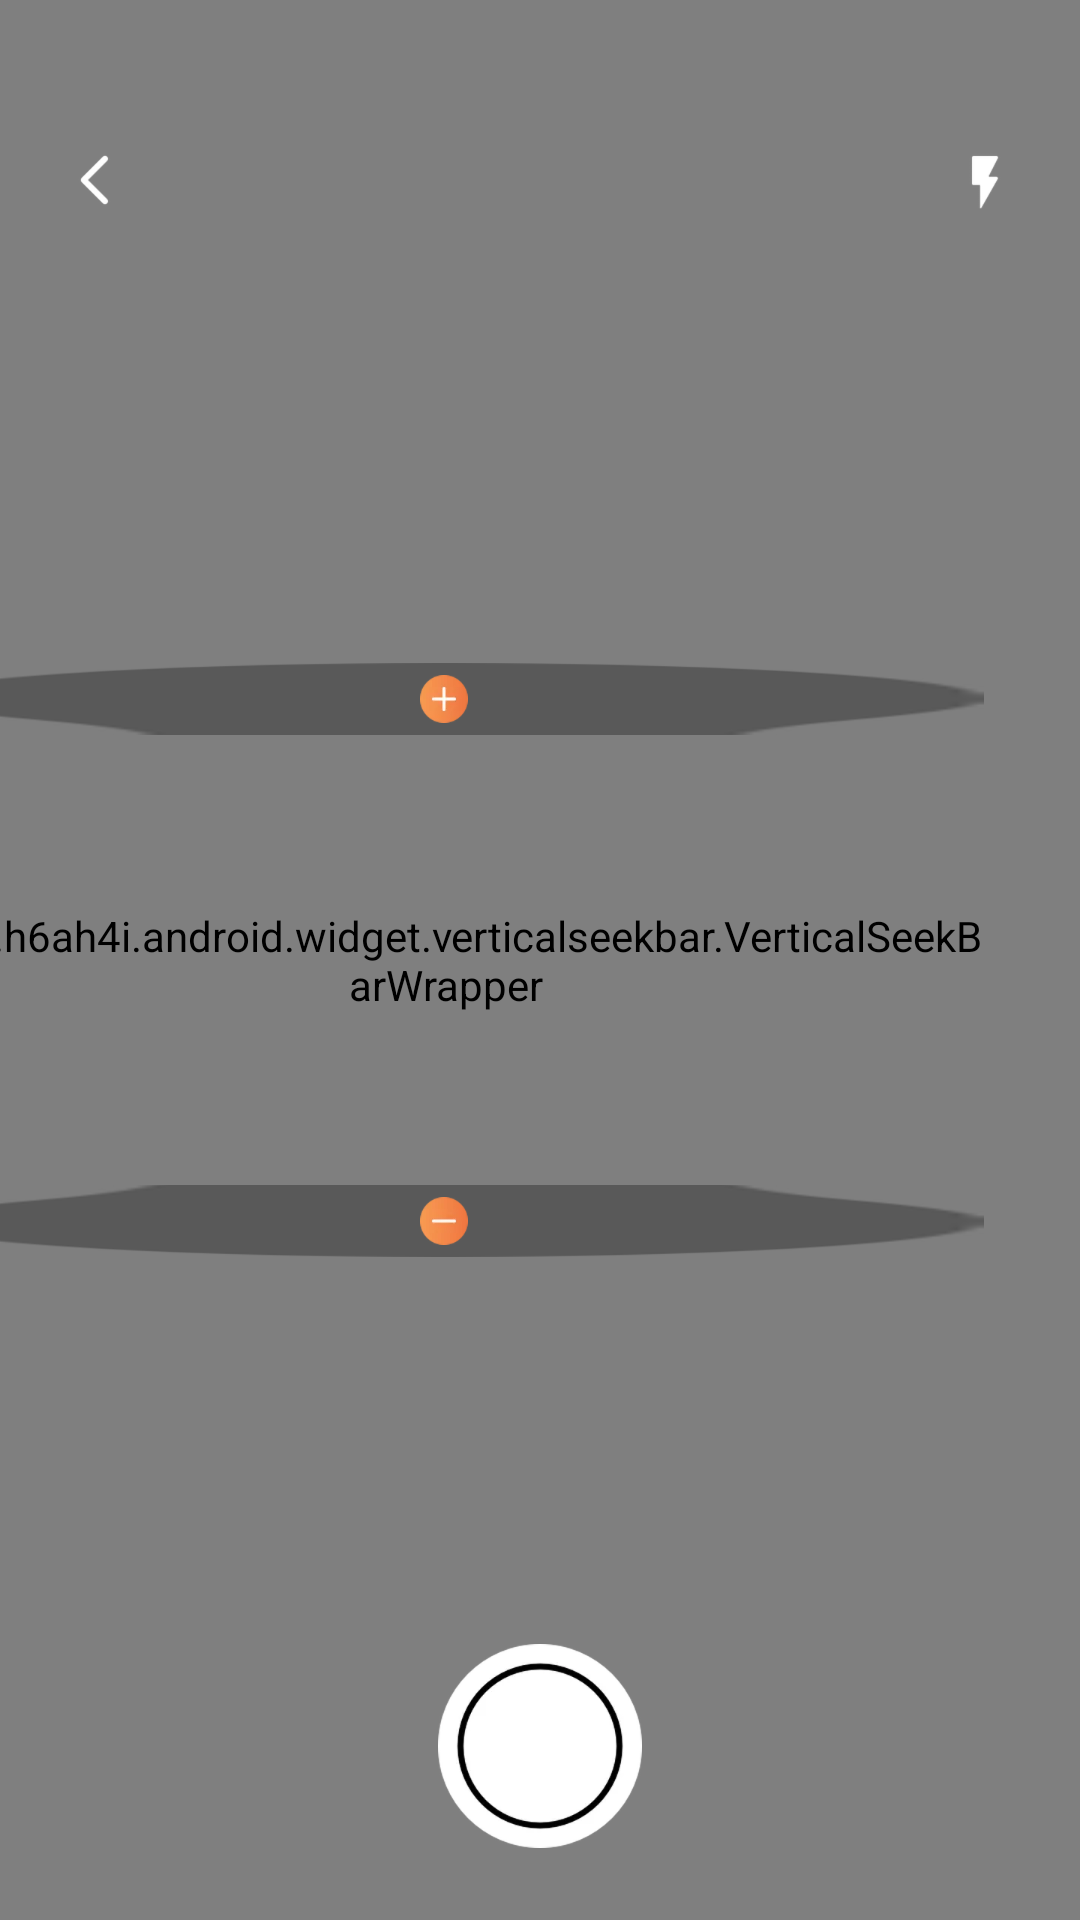

Android layout source for this screen:
<!-- AndroidManifest.xml: application theme Theme.MegaZoom -->
<!-- res/layout/camera_activity.xml -->
<?xml version="1.0" encoding="utf-8"?>
<androidx.constraintlayout.widget.ConstraintLayout xmlns:android="http://schemas.android.com/apk/res/android"
    xmlns:app="http://schemas.android.com/apk/res-auto"
    android:layout_width="match_parent"
    android:layout_height="match_parent"
    android:background="@drawable/layout_bg">

    
    <com.otaliastudios.cameraview.CameraView
        android:id="@+id/camera"
        android:layout_width="match_parent"
        android:layout_height="match_parent"
        android:layout_gravity="center"
        android:keepScreenOn="true"
        app:cameraAudio="off"
        app:cameraAutoFocusMarker="@string/cameraview_default_autofocus_marker"
        app:cameraEngine="camera2"
        app:cameraExperimental="true"
        app:cameraFacing="back"
        app:cameraFlash="auto"
        app:cameraGestureLongTap="none"
        app:cameraGesturePinch="zoom"
        app:cameraGestureScrollHorizontal="filterControl1"
        app:cameraGestureScrollVertical="exposureCorrection"
        app:cameraGestureTap="autoFocus"
        app:cameraGrid="off"
        app:cameraMode="picture"
        app:cameraPlaySounds="true"
        app:cameraPreview="glSurface">

    </com.otaliastudios.cameraview.CameraView>

    <ImageView
        android:id="@+id/btn_back"
        android:layout_width="wrap_content"
        android:layout_height="wrap_content"
        android:layout_marginStart="20dp"
        android:layout_marginTop="48dp"
        android:src="@mipmap/ic_back"
        app:layout_constraintStart_toStartOf="parent"
        app:layout_constraintTop_toTopOf="parent" />

    <ImageView
        android:id="@+id/btn_light"
        android:layout_width="wrap_content"
        android:layout_height="wrap_content"
        android:layout_marginTop="48dp"
        android:layout_marginEnd="20dp"
        android:src="@mipmap/ic_lignt_normal"
        app:layout_constraintEnd_toEndOf="parent"
        app:layout_constraintTop_toTopOf="parent" />

    <LinearLayout
        android:layout_width="wrap_content"
        android:layout_height="wrap_content"
        android:layout_marginEnd="32dp"
        android:background="@mipmap/div_bg"
        android:gravity="center"
        android:orientation="vertical"
        app:layout_constraintBottom_toBottomOf="parent"
        app:layout_constraintEnd_toEndOf="parent"
        app:layout_constraintTop_toTopOf="parent">

        <ImageView
            android:id="@+id/btn_add"
            android:layout_width="wrap_content"
            android:layout_height="wrap_content"
            android:padding="4dp"
            android:src="@mipmap/ic_add"
            app:layout_constraintStart_toStartOf="parent"
            app:layout_constraintTop_toTopOf="parent" />

        <com.h6ah4i.android.widget.verticalseekbar.VerticalSeekBarWrapper
            android:layout_width="wrap_content"
            android:layout_height="150dp">

            <com.h6ah4i.android.widget.verticalseekbar.VerticalSeekBar
                android:id="@+id/seekBar"
                android:layout_width="wrap_content"
                android:layout_height="0dp"
                android:max="100"
                android:maxHeight="6dp"
                android:minHeight="6dp"
                android:paddingStart="8dp"
                android:paddingEnd="8dp"
                android:progress="0"
                android:progressDrawable="@drawable/seekbar_progress"
                android:splitTrack="false"
                android:thumbTint="#F89B52"
                app:seekBarRotation="CW270" /> 
        </com.h6ah4i.android.widget.verticalseekbar.VerticalSeekBarWrapper>

        <ImageView
            android:id="@+id/btn_reduce"
            android:layout_width="wrap_content"
            android:layout_height="wrap_content"
            android:padding="4dp"
            android:src="@mipmap/ic_reduce"
            app:layout_constraintEnd_toEndOf="parent"
            app:layout_constraintTop_toTopOf="parent" />

    </LinearLayout>

    <ImageView
        android:id="@+id/btn_capture"
        android:layout_width="wrap_content"
        android:layout_height="wrap_content"
        android:layout_marginStart="32dp"
        android:layout_marginEnd="32dp"
        android:layout_marginBottom="24dp"
        android:src="@mipmap/btn_camera"
        app:layout_constraintBottom_toBottomOf="parent"
        app:layout_constraintEnd_toEndOf="parent"
        app:layout_constraintStart_toStartOf="parent" />

</androidx.constraintlayout.widget.ConstraintLayout>
<!-- resources referenced by this layout -->
<resources>
  <!-- drawable layout_bg (drawable) -->
  <?xml version="1.0" encoding="utf-8"?>
  <shape xmlns:android="http://schemas.android.com/apk/res/android">
      <gradient
          android:angle="270"
          android:endColor="#FEE9D4"
          android:startColor="#FFFCF4" />
  </shape>
  <!-- drawable seekbar_progress (drawable) -->
  <?xml version="1.0" encoding="UTF-8"?>
  <layer-list xmlns:android="http://schemas.android.com/apk/res/android">
      
      <item android:id="@android:id/background">
          <shape android:shape="rectangle">
              <corners android:radius="24dp" />
              <solid android:color="#33FFFFFF" />
  
          </shape>
      </item>
      
      <item android:id="@android:id/secondaryProgress">
          <scale android:scaleWidth="100%">
              <shape android:shape="rectangle">
                  <corners android:radius="24dp" />
                  <solid android:color="#F89B52" />
  
              </shape>
          </scale>
      </item>
      
      <item android:id="@android:id/progress">
          <scale android:scaleWidth="100%">
              <shape android:shape="rectangle">
                  <solid android:color="#F89B52" />
                  <corners android:radius="24dp" />
              </shape>
          </scale>
      </item>
  </layer-list>
  <!-- mipmap btn_camera: webp bitmap (mipmap-xxxhdpi, 27291 bytes) -->
  <!-- mipmap ic_add: webp bitmap (mipmap-xxxhdpi, 5621 bytes) -->
  <!-- mipmap ic_back: webp bitmap (mipmap-xxxhdpi, 1456 bytes) -->
  <!-- mipmap ic_lignt_normal: webp bitmap (mipmap-xxxhdpi, 2044 bytes) -->
  <!-- mipmap ic_reduce: webp bitmap (mipmap-xxxhdpi, 4775 bytes) -->
  <style name="Theme.MegaZoom" parent="Theme.MaterialComponents.DayNight.NoActionBar.Bridge">
          
          <item name="colorPrimary">@color/purple_500</item>
          <item name="colorPrimaryVariant">@color/purple_700</item>
          <item name="colorOnPrimary">@color/white</item>
          
          <item name="colorSecondary">@color/teal_200</item>
          <item name="colorSecondaryVariant">@color/teal_700</item>
          <item name="colorOnSecondary">@color/black</item>
          
          <item name="android:statusBarColor">?attr/colorPrimaryVariant</item>
          
          <item name="android:windowTranslucentStatus">true</item>
      </style>
  <color name="purple_500">#FF6200EE</color>
  <color name="purple_700">#FF3700B3</color>
  <color name="white">#FFFFFFFF</color>
  <color name="teal_200">#FF03DAC5</color>
  <color name="teal_700">#FF018786</color>
  <color name="black">#FF000000</color>
</resources>
